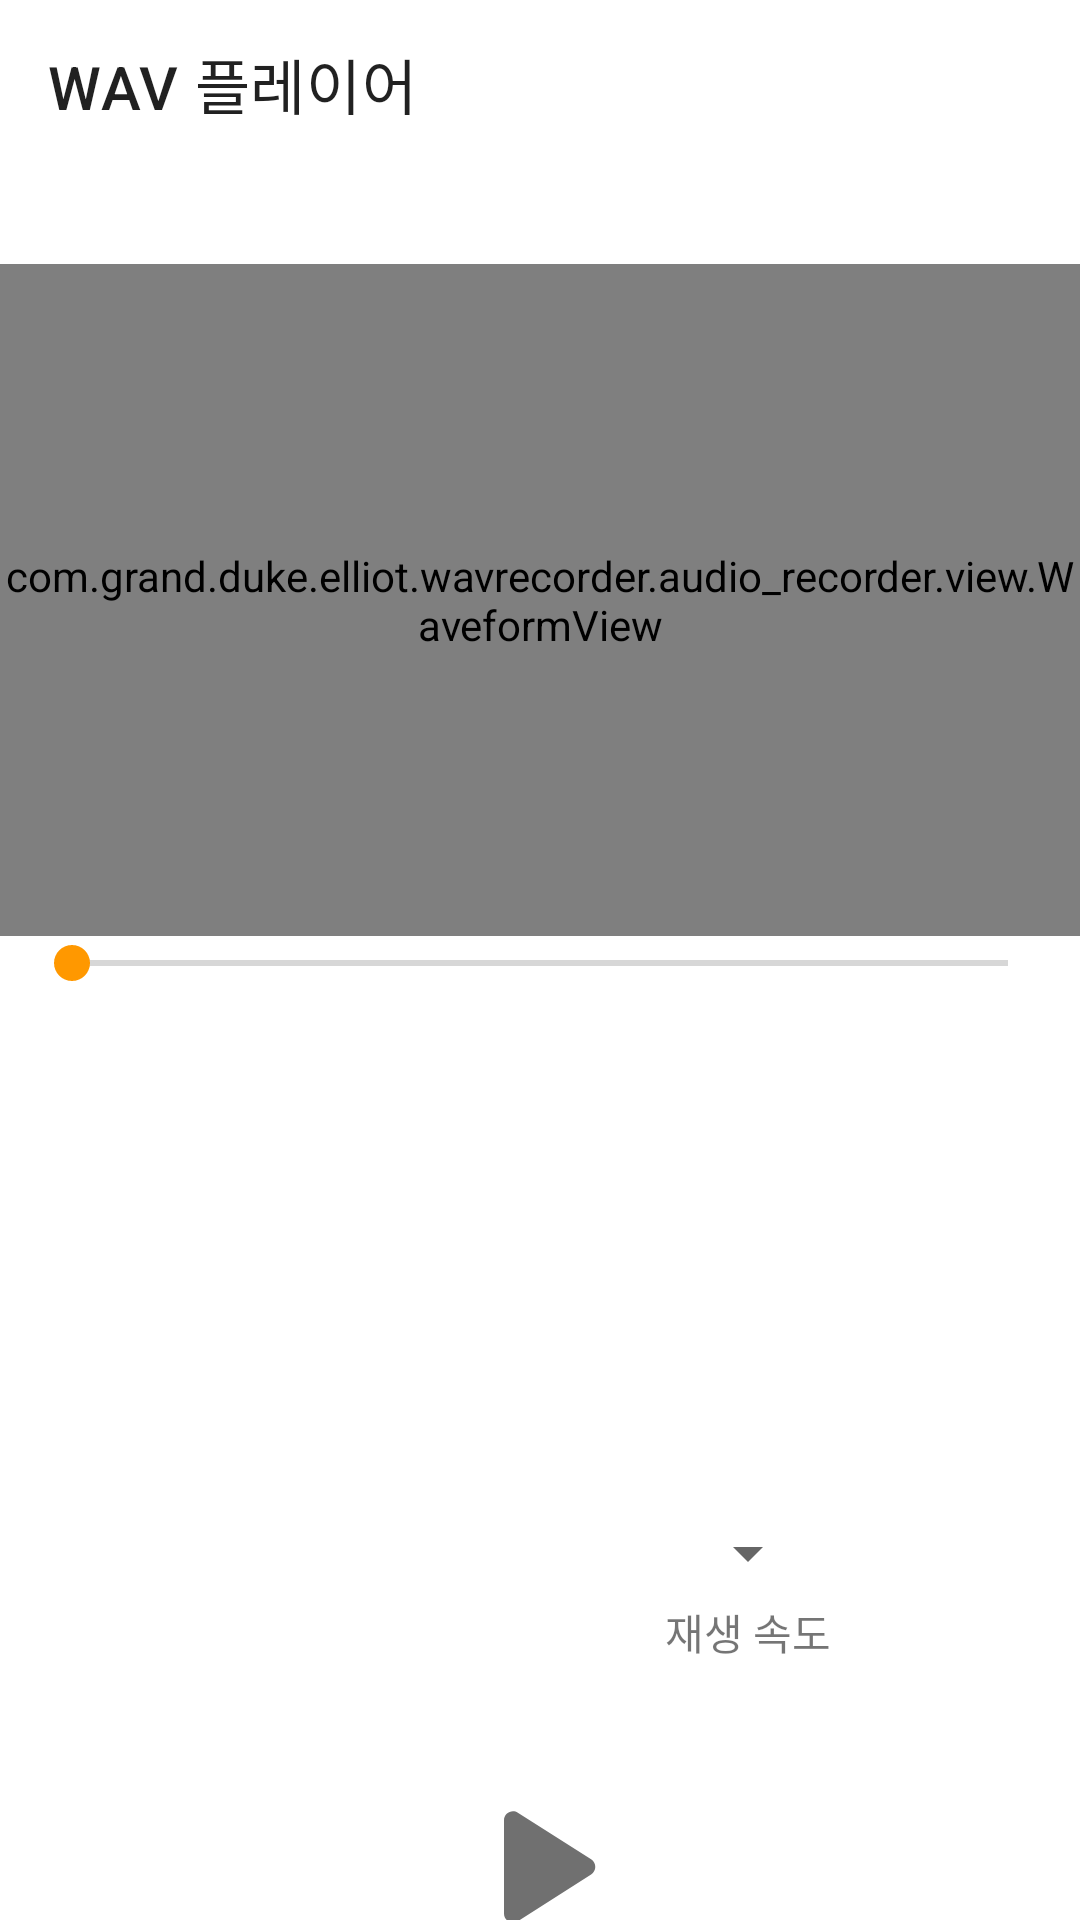

The Android layout XML behind this screen, and the referenced resources:
<!-- AndroidManifest.xml: application theme Theme.WavRecorder -->
<!-- res/layout/activity_audio_playback.xml -->
<?xml version="1.0" encoding="utf-8"?>
<layout xmlns:android="http://schemas.android.com/apk/res/android"
    xmlns:app="http://schemas.android.com/apk/res-auto"
    xmlns:tools="http://schemas.android.com/tools">

    <androidx.constraintlayout.widget.ConstraintLayout
        android:id="@+id/constraintLayout_containerView"
        android:layout_width="match_parent"
        android:layout_height="match_parent"
        android:background="@color/layout_background">

        <androidx.appcompat.widget.Toolbar
            android:id="@+id/toolbar"
            android:layout_width="match_parent"
            android:layout_height="wrap_content"
            android:minHeight="?attr/actionBarSize"
            android:theme="?attr/actionBarTheme"
            app:layout_constraintEnd_toEndOf="parent"
            app:layout_constraintStart_toStartOf="parent"
            app:layout_constraintTop_toTopOf="parent"
            app:title="@string/wav_player" />

        <com.grand.duke.elliot.wavrecorder.audio_recorder.view.WaveformView
            android:id="@+id/waveformView"
            android:layout_width="match_parent"
            android:layout_height="224dp"
            android:layout_marginTop="@dimen/spacing_large"
            android:background="@color/waveform_view_background"
            app:chunkColor="@color/white"
            app:chunkRoundedCorners="false"
            app:chunkSpacing="0.75dp"
            app:chunkWidth="0.75dp"
            app:layout_constraintEnd_toEndOf="parent"
            app:layout_constraintStart_toStartOf="parent"
            app:layout_constraintTop_toBottomOf="@id/toolbar"
            app:maxChunkHeight="144dp"
            app:minChunkHeight="2dp"
            app:overwrittenChunkColor="@color/default_overwritten_chunk"
            app:scrubberColor="@color/default_scrubber"
            app:smoothTransition="true"
            app:timestampBackgroundColor="@color/default_timestamp_background" />

        <SeekBar
            android:id="@+id/seekBar"
            style="@style/SeekBarStyle"
            android:layout_width="match_parent"
            android:layout_height="wrap_content"
            android:layout_gravity="center"
            android:layout_marginStart="@dimen/spacing_small"
            android:layout_marginEnd="@dimen/spacing_small"
            android:visibility="visible"
            app:layout_constraintEnd_toEndOf="parent"
            app:layout_constraintStart_toStartOf="parent"
            app:layout_constraintTop_toBottomOf="@+id/waveformView" />

        <TextView
            android:id="@+id/text_timer"
            android:layout_width="match_parent"
            android:layout_height="wrap_content"
            android:layout_marginTop="@dimen/spacing_large"
            android:gravity="center"
            android:textColor="@color/color_text"
            android:textSize="48sp"
            app:layout_constraintEnd_toEndOf="parent"
            app:layout_constraintHorizontal_bias="0.0"
            app:layout_constraintStart_toStartOf="parent"
            app:layout_constraintTop_toBottomOf="@id/waveformView"
            tools:text="00:00.00" />

        <TextView
            android:id="@+id/text_totalTime"
            android:layout_width="wrap_content"
            android:layout_height="wrap_content"
            android:layout_marginTop="8dp"
            android:textSize="40sp"
            app:layout_constraintEnd_toEndOf="parent"
            app:layout_constraintStart_toStartOf="parent"
            app:layout_constraintTop_toBottomOf="@+id/text_timer"
            tools:text="00:00.00" />

        <LinearLayout
            android:id="@+id/linearLayout_sectionRepeat"
            android:layout_width="wrap_content"
            android:layout_height="wrap_content"
            android:layout_marginTop="@dimen/spacing_large"
            android:gravity="center"
            android:orientation="vertical"
            android:visibility="invisible"
            app:layout_constraintEnd_toStartOf="@+id/linearLayout_playbackSpeed"
            app:layout_constraintHorizontal_bias="0.5"
            app:layout_constraintStart_toStartOf="parent"
            app:layout_constraintTop_toBottomOf="@+id/text_totalTime">

            <ImageView
                android:layout_width="32dp"
                android:layout_height="32dp"
                app:srcCompat="@drawable/ic_round_repeat_24"
                app:tint="@color/color_icon"
                tools:ignore="ContentDescription" />

            <TextView
                android:layout_width="wrap_content"
                android:layout_height="wrap_content"
                android:text="@string/section_repeat" />

        </LinearLayout>

        <LinearLayout
            android:id="@+id/linearLayout_playbackSpeed"
            android:layout_width="wrap_content"
            android:layout_height="wrap_content"
            android:gravity="center"
            android:orientation="vertical"
            app:layout_constraintBottom_toBottomOf="@+id/linearLayout_sectionRepeat"
            app:layout_constraintEnd_toEndOf="parent"
            app:layout_constraintHorizontal_bias="0.5"
            app:layout_constraintStart_toEndOf="@+id/linearLayout_sectionRepeat"
            app:layout_constraintTop_toTopOf="@+id/linearLayout_sectionRepeat">

            <androidx.appcompat.widget.AppCompatSpinner
                android:id="@+id/appCompatSpinner"
                android:layout_width="wrap_content"
                android:layout_height="32dp" />

            <TextView
                android:layout_width="wrap_content"
                android:layout_height="wrap_content"
                android:text="@string/playback_speed" />

        </LinearLayout>


        <LinearLayout
            android:id="@+id/linearLayout"
            android:layout_width="match_parent"
            android:layout_height="wrap_content"
            android:layout_marginBottom="@dimen/spacing_large"
            android:layout_marginTop="@dimen/spacing_large"
            android:gravity="center"
            app:layout_constraintEnd_toEndOf="parent"
            app:layout_constraintHorizontal_bias="0.0"
            app:layout_constraintStart_toStartOf="parent"
            app:layout_constraintTop_toBottomOf="@+id/linearLayout_sectionRepeat"
            app:layout_constraintVertical_bias="1.0">

            <ImageView
                android:id="@+id/image_rewind"
                android:layout_width="48dp"
                android:layout_height="48dp"
                android:layout_marginEnd="@dimen/spacing_large"
                android:visibility="invisible"
                app:srcCompat="@drawable/ic_rewind_90px"
                app:tint="@color/color_icon"
                tools:ignore="ContentDescription" />

            <ImageView
                android:id="@+id/image_playAndPause"
                android:layout_width="72dp"
                android:layout_height="72dp"
                app:srcCompat="@drawable/ic_round_play_arrow_24"
                app:tint="@color/color_icon"
                tools:ignore="ContentDescription" />

            <ImageView
                android:id="@+id/image_fastForward"
                android:layout_width="48dp"
                android:layout_height="48dp"
                android:layout_marginStart="@dimen/spacing_large"
                android:visibility="invisible"
                app:srcCompat="@drawable/ic_fast_forward_90px"
                app:tint="@color/color_icon"
                tools:ignore="ContentDescription" />
        </LinearLayout>

    </androidx.constraintlayout.widget.ConstraintLayout>
</layout>
<!-- resources referenced by this layout -->
<resources>
  <color name="default_overwritten_chunk">@color/orange_500</color>
  <color name="default_scrubber">@color/red_500</color>
  <color name="default_timestamp_background">@color/layout_background</color>
  <color name="layout_background">@color/white</color>
  <color name="waveform_view_background">@color/grey_900</color>
  <color name="white">#FFFFFFFF</color>
  <dimen name="spacing_large">32dp</dimen>
  <dimen name="spacing_small">8dp</dimen>
  <!-- drawable ic_round_play_arrow_24 (drawable) -->
  <vector xmlns:android="http://schemas.android.com/apk/res/android"
      android:width="24dp"
      android:height="24dp"
      android:viewportWidth="24"
      android:viewportHeight="24"
      android:tint="@color/color_icon">
      <path
          android:fillColor="@android:color/white"
          android:pathData="M8,6.82v10.36c0,0.79 0.87,1.27 1.54,0.84l8.14,-5.18c0.62,-0.39 0.62,-1.29 0,-1.69L9.54,5.98C8.87,5.55 8,6.03 8,6.82z"/>
  </vector>
  <string name="playback_speed">재생 속도</string>
  <string name="section_repeat">구간 반복</string>
  <string name="wav_player">WAV 플레이어</string>
  <style name="SeekBarStyle" parent="Widget.AppCompat.SeekBar">
          <item name="android:progressTint">@color/orange_500</item>
          <item name="android:thumbTint">@color/orange_500</item>
      </style>
  <style name="Theme.WavRecorder" parent="Theme.MaterialComponents.DayNight.NoActionBar">
          
          <item name="colorPrimary">@color/purple_500</item>
          <item name="colorPrimaryVariant">@color/purple_700</item>
          <item name="colorOnPrimary">@color/white</item>
          
          <item name="colorSecondary">@color/teal_200</item>
          <item name="colorSecondaryVariant">@color/teal_700</item>
          <item name="colorOnSecondary">@color/black</item>
          
          <item name="android:statusBarColor" tools:targetApi="l">?attr/colorPrimaryVariant</item>
          
      </style>
  <color name="orange_500">#ff9800</color>
  <color name="red_500">#f44336</color>
  <color name="grey_900">#212121</color>
  <color name="purple_500">#FF6200EE</color>
  <color name="purple_700">#FF3700B3</color>
  <color name="teal_200">#FF03DAC5</color>
  <color name="teal_700">#FF018786</color>
  <color name="black">#FF000000</color>
</resources>
